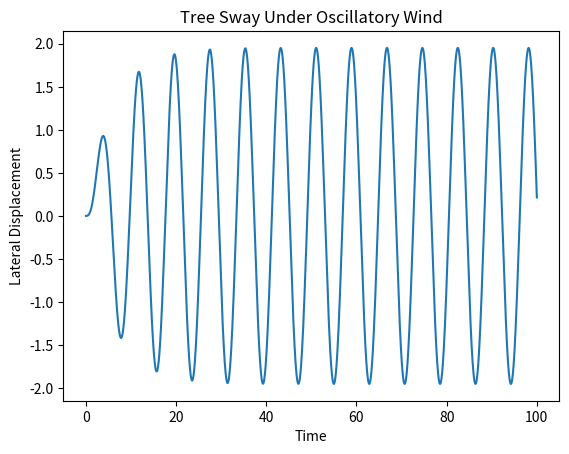

Write Python code to recreate this figure.
import numpy as np
from scipy.integrate import solve_ivp
import matplotlib.pyplot as plt

def tree_sway(t, y, omega, zeta):
    x, x_dot = y
    wind = 0.5 * np.sin(0.8 * t)
    x_ddot = wind - 2*zeta*omega*x_dot - omega**2 * x
    return [x_dot, x_ddot]

omega = 0.8   # effective sway frequency
zeta = 0.2    # higher damping than swing

y0 = [0.0, 0.0]
t_span = (0, 100)
t_eval = np.linspace(*t_span, 2000)

solution = solve_ivp(
    tree_sway,
    t_span,
    y0,
    args=(omega, zeta),
    t_eval=t_eval
)

plt.figure()
plt.plot(solution.t, solution.y[0])
plt.xlabel("Time")
plt.ylabel("Lateral Displacement")
plt.title("Tree Sway Under Oscillatory Wind")
plt.show()
